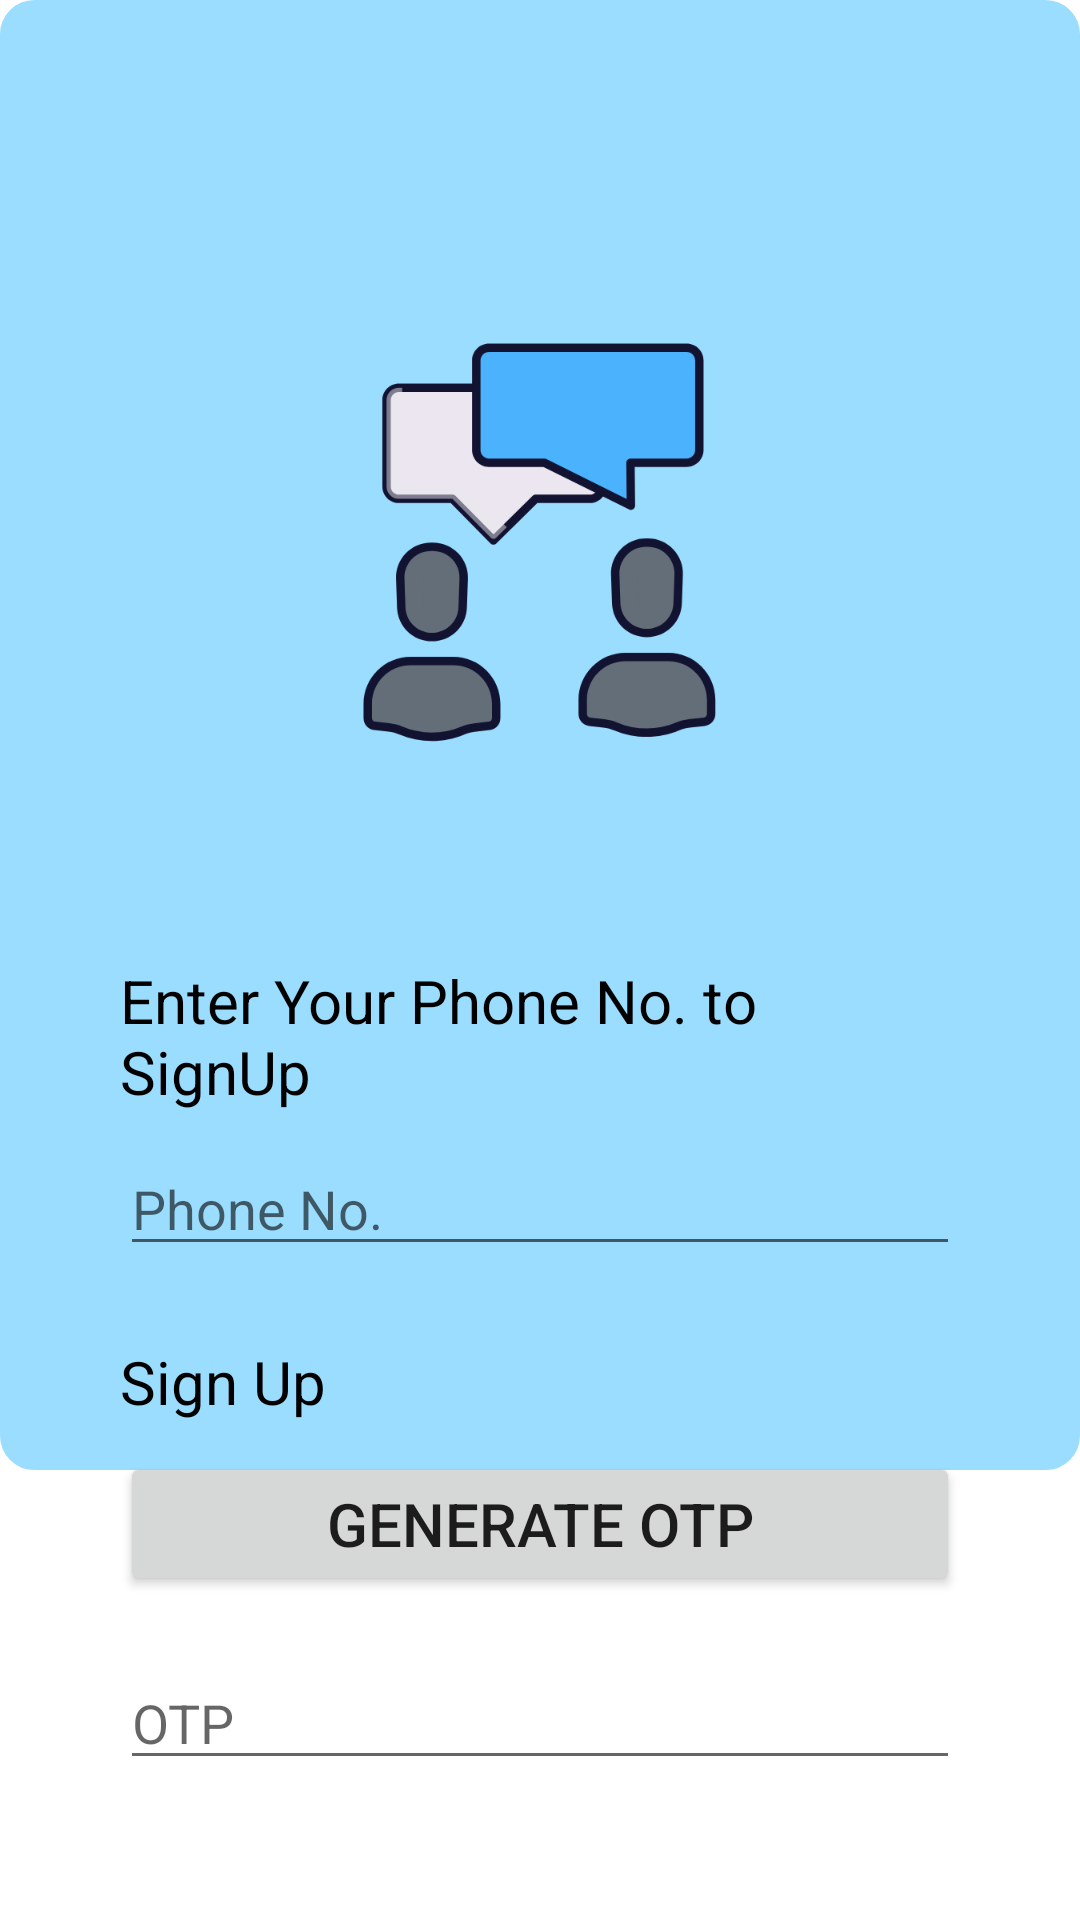

The Android layout XML behind this screen, and the referenced resources:
<!-- AndroidManifest.xml: application theme Theme.EzbillApp -->
<!-- res/layout/activity_sign_up.xml -->
<?xml version="1.0" encoding="utf-8"?>
<RelativeLayout xmlns:android="http://schemas.android.com/apk/res/android"
    xmlns:app="http://schemas.android.com/apk/res-auto"
    xmlns:tools="http://schemas.android.com/tools"
    android:layout_width="match_parent"
    android:layout_height="match_parent"
    tools:context=".SignUp">


    <LinearLayout
        android:layout_width="match_parent"
        android:layout_height="490dp"
        android:background="@drawable/layout_bg"
        android:orientation="vertical"></LinearLayout>

    <LinearLayout
        android:layout_width="match_parent"
        android:layout_height="match_parent"
        android:orientation="vertical">

        <ImageView
            android:id="@+id/imageView2"
            android:layout_width="300dp"
            android:layout_height="200dp"
            android:layout_gravity="center"
            android:layout_marginTop="80dp"
            app:srcCompat="@drawable/ic__81_consultation" />

        <TextView
            android:id="@+id/text"
            android:layout_width="match_parent"
            android:layout_height="wrap_content"
            android:layout_gravity="left"
            android:layout_marginLeft="40dp"
            android:layout_marginTop="40dp"
            android:layout_marginRight="40dp"
            android:layout_marginBottom="10dp"
            android:text="Enter Your Phone No. to SignUp"
            android:textColor="@color/black"
            android:textSize="20dp" />

        <EditText
            android:id="@+id/phone"
            android:layout_width="match_parent"
            android:layout_height="wrap_content"
            android:layout_marginLeft="40dp"
            android:layout_marginRight="40dp"
            android:layout_marginBottom="20dp"
            android:hint="Phone No."
            android:inputType="phone"
            android:textColor="@color/black" />

        <TextView
            android:id="@+id/text1"
            android:layout_width="match_parent"
            android:layout_height="wrap_content"
            android:layout_marginLeft="40dp"
            android:layout_marginTop="5dp"
            android:layout_marginRight="40dp"
            android:layout_marginBottom="10dp"
            android:text="Sign Up"
            android:textColor="@color/black"
            android:textSize="20dp" />

        <Button
            android:id="@+id/btngenerateOTP"
            android:layout_width="match_parent"
            android:layout_height="wrap_content"
            android:layout_marginLeft="40dp"
            android:layout_marginRight="40dp"
            android:layout_marginBottom="20dp"
            android:text="Generate OTP"
            android:textSize="20dp"
            app:cornerRadius="30dp" />

        <EditText
            android:id="@+id/otp"
            android:layout_width="match_parent"
            android:layout_height="wrap_content"
            android:layout_marginLeft="40dp"
            android:layout_marginRight="40dp"
            android:layout_marginBottom="20dp"
            android:hint="OTP"
            android:inputType="number" />

        <Button
            android:id="@+id/btnverifyOTP"
            android:layout_width="match_parent"
            android:layout_height="wrap_content"
            android:layout_marginLeft="40dp"
            android:layout_marginRight="40dp"
            android:layout_marginBottom="20dp"
            android:enabled="false"
            android:text="Verify OTP"
            android:textSize="20dp"
            app:cornerRadius="30dp" />

        <ProgressBar
            android:id="@+id/bar"
            android:layout_width="wrap_content"
            android:layout_height="wrap_content"
            android:layout_gravity="center"
            android:visibility="invisible" />

    </LinearLayout>


</RelativeLayout>
<!-- resources referenced by this layout -->
<resources>
  <color name="black">#FF000000</color>
  <!-- drawable ic__81_consultation: vector/xml drawable (drawable, 8563 chars, omitted) -->
  <!-- drawable layout_bg (drawable) -->
  <?xml version="1.0" encoding="UTF-8"?>
  <shape xmlns:android="http://schemas.android.com/apk/res/android">
      <solid android:color="#9bddff"/>
      <stroke android:width="3dp" android:color="#9bddff" />
      <corners android:radius="10dp"/>
      <padding android:left="0dp" android:top="0dp" android:right="0dp" android:bottom="0dp" />
  </shape>
  <style name="Theme.EzbillApp" parent="Theme.MaterialComponents.DayNight.DarkActionBar">
          
          <item name="colorPrimary">@color/colorTextMain</item>
          <item name="colorPrimaryVariant">@color/colorTextMain</item>
          <item name="colorOnPrimary">@color/white</item>
          
          <item name="colorSecondary">@color/teal_200</item>
          <item name="colorSecondaryVariant">@color/teal_700</item>
          <item name="colorOnSecondary">@color/black</item>
          
          <item name="android:statusBarColor" tools:targetApi="l">?attr/colorPrimaryVariant</item>
          
      </style>
  <color name="colorTextMain">#3C6086</color>
  <color name="white">#FFFFFFFF</color>
  <color name="teal_200">#FF03DAC5</color>
  <color name="teal_700">#FF018786</color>
</resources>
